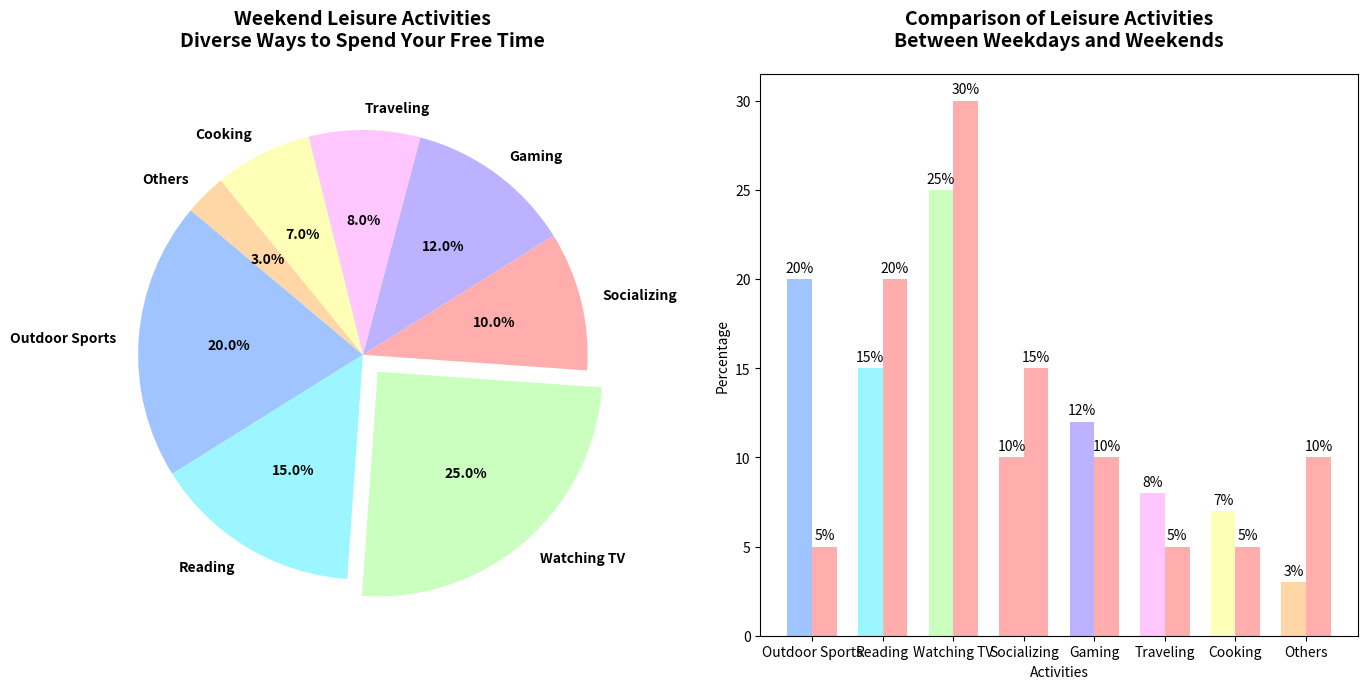

This chart was generated by the following Python code:
import matplotlib.pyplot as plt
import numpy as np

# Data for weekend activities (percentage)
weekend_activities = ['Outdoor Sports', 'Reading', 'Watching TV', 'Socializing', 
                      'Gaming', 'Traveling', 'Cooking', 'Others']
weekend_percentages = [20, 15, 25, 10, 12, 8, 7, 3]

# Data for weekday activities (percentage)
weekday_percentages = [5, 20, 30, 15, 10, 5, 5, 10]

# Manually shuffled colors
colors = ['#a0c4ff', '#9bf6ff', '#caffbf', '#ffadad', '#bdb2ff', 
          '#ffc6ff', '#fdffb6', '#ffd6a5']

explode_weekend = [0.1 if activity == 'Watching TV' else 0 for activity in weekend_activities]

fig, (ax1, ax2) = plt.subplots(nrows=1, ncols=2, figsize=(14,7))

# Plotting the weekend activities pie chart
ax1.pie(
    weekend_percentages, labels=weekend_activities, colors=colors, autopct='%1.1f%%',
    startangle=140, explode=explode_weekend, shadow=False, textprops={'fontsize': 10, 'weight': 'bold'}
)
ax1.set_title("Weekend Leisure Activities\nDiverse Ways to Spend Your Free Time", fontsize=14, weight='bold', pad=20)

# Bar chart comparison
x = np.arange(len(weekend_activities))  # Label locations
width = 0.35

# Assigning shuffled colors for bar chart
bar_colors_weekend = ['#a0c4ff', '#9bf6ff', '#caffbf', '#ffadad', '#bdb2ff', 
                      '#ffc6ff', '#fdffb6', '#ffd6a5']

ax2.bar(x - width/2, weekend_percentages, width, color=bar_colors_weekend)
ax2.bar(x + width/2, weekday_percentages, width, color='#ffadad')

ax2.set_xlabel('Activities')
ax2.set_ylabel('Percentage')
ax2.set_title('Comparison of Leisure Activities\nBetween Weekdays and Weekends', fontsize=14, weight='bold', pad=20)
ax2.set_xticks(x)
ax2.set_xticklabels(weekend_activities)

for bars in ax2.containers:
    for bar in bars:
        height = bar.get_height()
        ax2.annotate(f'{height}%',
                     xy=(bar.get_x() + bar.get_width() / 2, height),
                     xytext=(0, 3),
                     textcoords="offset points",
                     ha='center', va='bottom')

plt.tight_layout()
plt.show()
